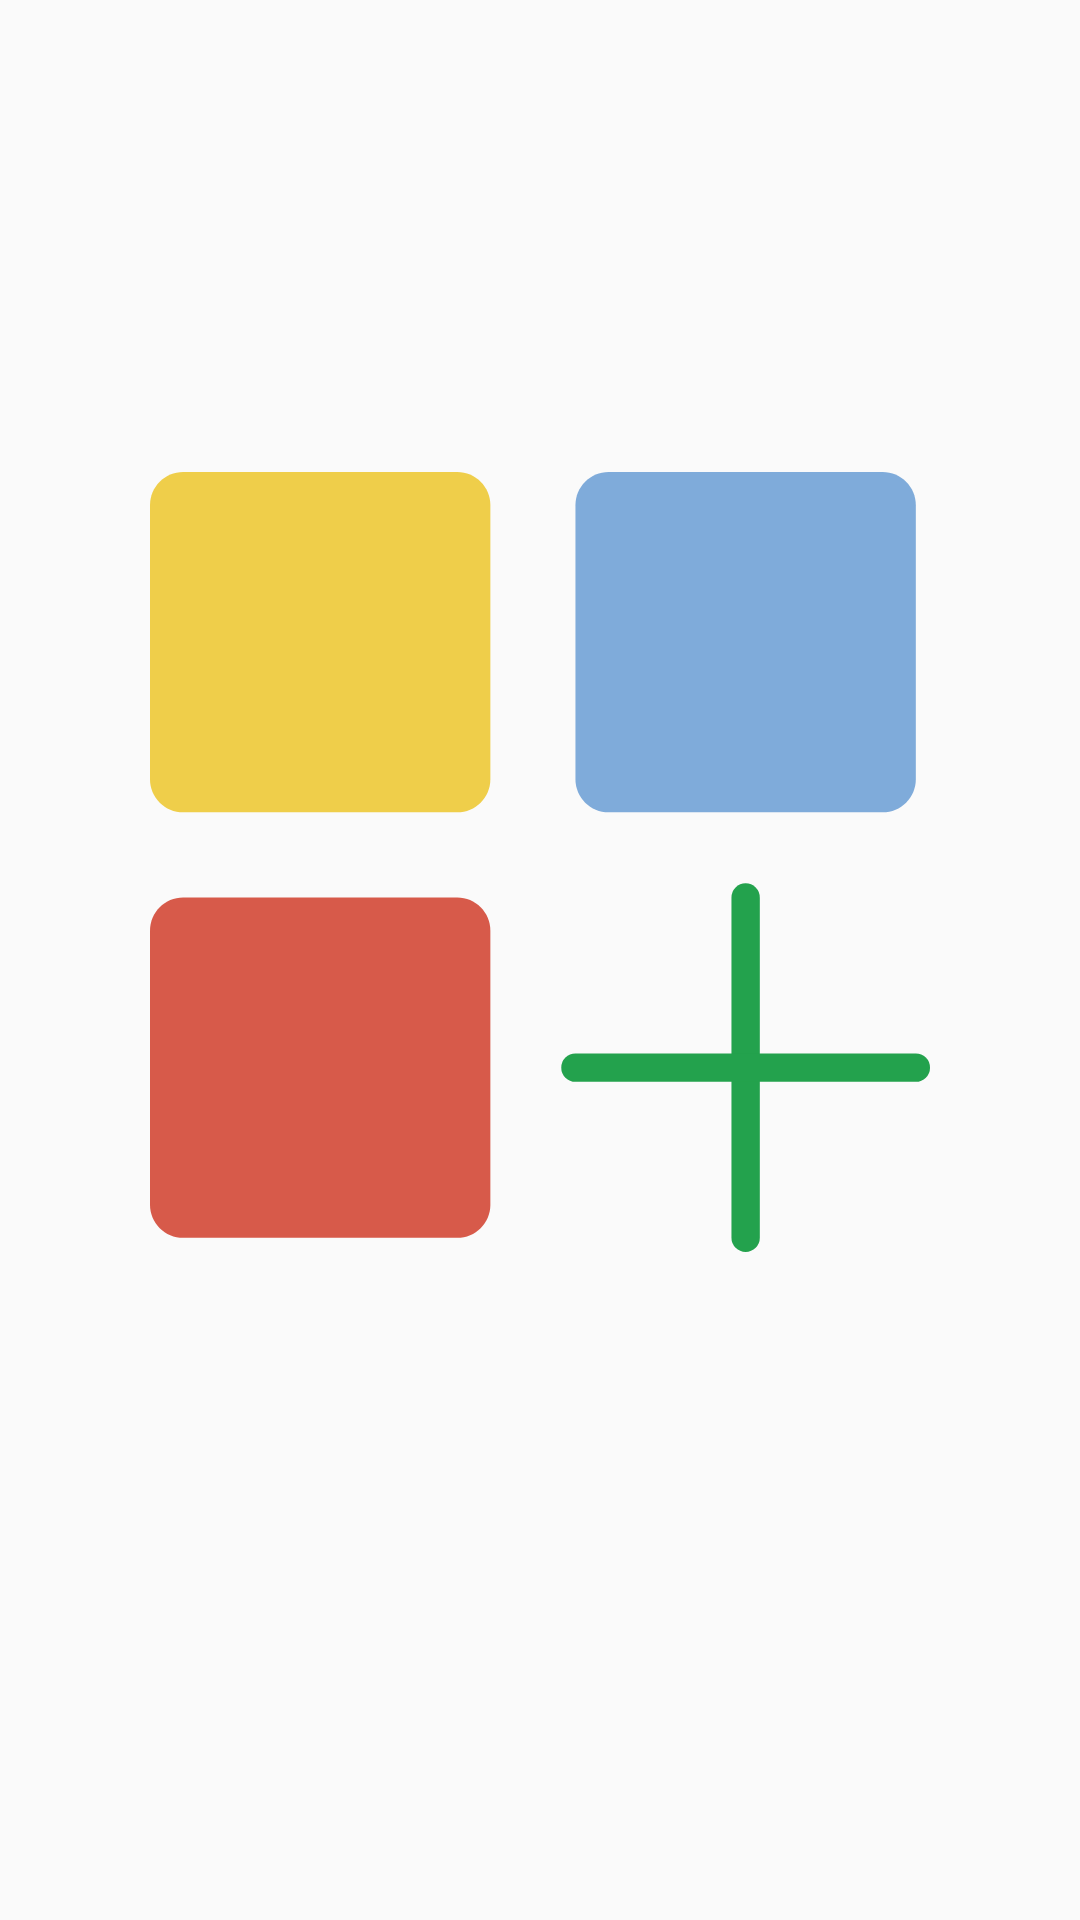

Here is an Android app screen rendered from its layout file. Give the layout XML and the strings, colors and styles it references.
<!-- AndroidManifest.xml: application theme AppTheme -->
<!-- res/layout/activity_main.xml -->
<?xml version="1.0" encoding="utf-8"?>
<androidx.constraintlayout.widget.ConstraintLayout xmlns:android="http://schemas.android.com/apk/res/android"
    xmlns:app="http://schemas.android.com/apk/res-auto"
    xmlns:tools="http://schemas.android.com/tools"
    android:layout_width="match_parent"
    android:layout_height="match_parent"
    tools:context=".activity.MainActivity">

    <ImageView
        android:id="@+id/imageView"
        android:layout_width="wrap_content"
        android:layout_height="wrap_content"
        android:paddingStart="50dp"
        android:paddingEnd="50dp"
        app:layout_constraintBottom_toBottomOf="parent"
        app:layout_constraintEnd_toEndOf="parent"
        app:layout_constraintHorizontal_bias="0.0"
        app:layout_constraintStart_toStartOf="parent"
        app:layout_constraintTop_toTopOf="parent"
        app:layout_constraintVertical_bias="0.246"
        app:srcCompat="@drawable/logo"
        android:contentDescription="@string/this_is_the_app_logo"
        tools:ignore="VectorDrawableCompat" />
</androidx.constraintlayout.widget.ConstraintLayout>
<!-- resources referenced by this layout -->
<resources>
  <!-- drawable logo (drawable) -->
  <vector android:autoMirrored="true" android:height="512dp"
      android:viewportHeight="55" android:viewportWidth="55"
      android:width="512dp" xmlns:android="http://schemas.android.com/apk/res/android">
      <path android:fillColor="#EFCE4A" android:pathData="M21.66,24H2.34C1.048,24 0,22.952 0,21.66V2.34C0,1.048 1.048,0 2.34,0h19.32C22.952,0 24,1.048 24,2.34v19.32C24,22.952 22.952,24 21.66,24z"/>
      <path android:fillColor="#7FABDA" android:pathData="M51.66,24H32.34C31.048,24 30,22.952 30,21.66V2.34C30,1.048 31.048,0 32.34,0h19.32C52.952,0 54,1.048 54,2.34v19.32C54,22.952 52.952,24 51.66,24z"/>
      <path android:fillColor="#D75A4A" android:pathData="M21.66,54H2.34C1.048,54 0,52.952 0,51.66V32.34C0,31.048 1.048,30 2.34,30h19.32c1.292,0 2.34,1.048 2.34,2.34v19.32C24,52.952 22.952,54 21.66,54z"/>
      <path android:fillColor="#00000000" android:pathData="M42,30L42,54"
          android:strokeColor="#23A24D" android:strokeLineCap="round" android:strokeWidth="2"/>
      <path android:fillColor="#00000000" android:pathData="M30,42L54,42"
          android:strokeColor="#23A24D" android:strokeLineCap="round" android:strokeWidth="2"/>
  </vector>
  <string name="this_is_the_app_logo">This is the app Logo</string>
  <style name="AppTheme" parent="Theme.AppCompat.Light.NoActionBar">
          
          <item name="colorPrimary">@color/colorPrimary</item>
          <item name="colorPrimaryDark">@color/colorPrimaryDark</item>
          <item name="colorAccent">@color/colorAccent</item>
      </style>
  <color name="colorPrimary">#3F51B5</color>
  <color name="colorPrimaryDark">#FFFFFF</color>
  <color name="colorAccent">#D81B60</color>
</resources>
